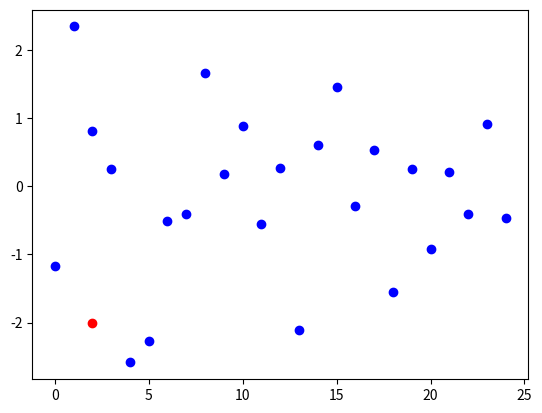

Write the Python code that produced this figure.
import numpy as np
import matplotlib.pyplot as plt
X=np.arange(25)
Y=np.random.randn(25)
x1=0
y1=0
fig=plt.figure()
for i in range(0,10):
	#plt.ion()
	plt.clf()
	x1=x1+0.2
	y1=y1-0.2
	plt.scatter(X, Y, color='blue')
	plt.scatter(x1,y1, color='r')
	plt.pause(0.2)
	
plt.show()

	
